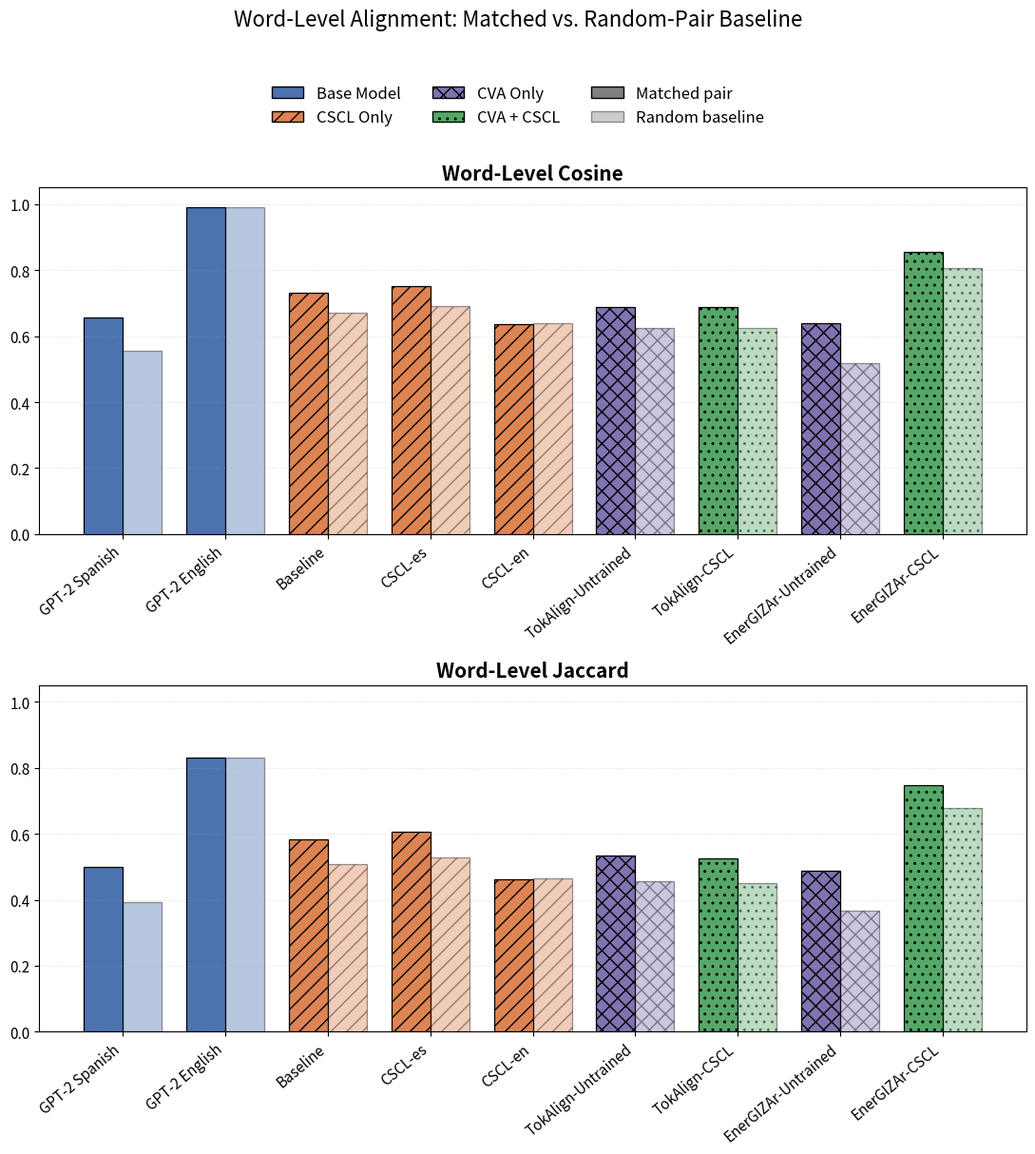

Source code (Python): (Note: this script raises an exception after producing the figure.)
import matplotlib.pyplot as plt
import numpy as np

models = ["GPT-2 Spanish", "GPT-2 English", "Baseline", "CSCL-es", "CSCL-en",
          "TokAlign-Untrained", "TokAlign-CSCL", "EnerGIZAr-Untrained", "EnerGIZAr-CSCL"]

categories = ["Base Model", "Base Model", "CSCL Only", "CSCL Only", "CSCL Only",
              "CVA Only", "CVA + CSCL", "CVA Only", "CVA + CSCL"]

color_map = {
    "Base Model": "#4C72B0",
    "CSCL Only":  "#DD8452",
    "CVA Only":   "#8172B2",
    "CVA + CSCL": "#55A868",
}
hatch_map = {
    "Base Model": "",
    "CSCL Only":  "//",
    "CVA Only":   "xx",
    "CVA + CSCL": "..",
}

data = {
    "Word-Level Cosine": {
        "matched": [0.6567, 0.9903, 0.7302, 0.7505, 0.6365, 0.6891, 0.6869, 0.6380, 0.8543],
        "random":  [0.5566, 0.9906, 0.6720, 0.6908, 0.6386, 0.6245, 0.6242, 0.5191, 0.8073],
    },
    "Word-Level Jaccard": {
        "matched": [0.5005, 0.8292, 0.5824, 0.6062, 0.4623, 0.5332, 0.5261, 0.4892, 0.7468],
        "random":  [0.3929, 0.8309, 0.5081, 0.5282, 0.4635, 0.4568, 0.4510, 0.3666, 0.6771],
    },
    "Sentence-Level Cosine": {
        "matched": [0.1651, 0.9813, 0.5899, 0.6720, 0.5589, 0.6382, 0.7114, 0.7836, 0.8734],
        "random":  [0.1204, 0.9811, 0.4872, 0.5628, 0.5157, 0.5123, 0.5863, 0.7422, 0.8372],
    },
    "Sentence-Level Jaccard": {
        "matched": [0.0893, 0.9582, 0.4252, 0.5093, 0.7438, 0.4719, 0.5533, 0.6441, 0.7651],
        "random":  [0.0619, 0.9568, 0.3250, 0.3927, 0.7047, 0.3455, 0.4149, 0.5906, 0.7107],
    },
}


def plot_stacked_pair(panel_names, output_path, suptitle):
    fig, axes = plt.subplots(2, 1, figsize=(11, 11))
    x = np.arange(len(models))
    width = 0.38
    bar_colors = [color_map[c] for c in categories]
    bar_hatches = [hatch_map[c] for c in categories]

    for ax, panel_name in zip(axes, panel_names):
        vals = data[panel_name]
        bars_matched = ax.bar(x - width/2, vals["matched"], width, color=bar_colors,
                                edgecolor="black", linewidth=0.9)
        for bar, hatch in zip(bars_matched, bar_hatches):
            bar.set_hatch(hatch)

        bars_random = ax.bar(x + width/2, vals["random"], width, color=bar_colors,
                               edgecolor="black", linewidth=0.9, alpha=0.4)
        for bar, hatch in zip(bars_random, bar_hatches):
            bar.set_hatch(hatch)

        ax.set_title(panel_name, fontsize=15, fontweight="bold")
        ax.set_ylim(0, 1.05)
        ax.set_xticks(x)
        ax.set_xticklabels(models, rotation=40, ha="right", fontsize=11)
        ax.tick_params(axis="y", labelsize=11)
        ax.grid(axis="y", linestyle=":", alpha=0.4)

    category_handles = [
        plt.Rectangle((0, 0), 1, 1, facecolor=color_map[c], edgecolor="black", hatch=hatch_map[c])
        for c in ["Base Model", "CSCL Only", "CVA Only", "CVA + CSCL"]
    ]
    opacity_handles = [
        plt.Rectangle((0, 0), 1, 1, facecolor="gray", edgecolor="black", alpha=1.0),
        plt.Rectangle((0, 0), 1, 1, facecolor="gray", edgecolor="black", alpha=0.4),
    ]
    fig.legend(category_handles + opacity_handles,
                ["Base Model", "CSCL Only", "CVA Only", "CVA + CSCL", "Matched pair", "Random baseline"],
                loc="upper center", bbox_to_anchor=(0.5, 1.04), ncol=3, fontsize=12, frameon=False)

    fig.suptitle(suptitle, fontsize=16, y=1.10)
    plt.tight_layout()
    plt.savefig(output_path, bbox_inches="tight", dpi=200)
    plt.close()
    print(f"Saved {output_path}")


plot_stacked_pair(
    ["Word-Level Cosine", "Word-Level Jaccard"],
    "plots/alignment_word_level.pdf",
    "Word-Level Alignment: Matched vs. Random-Pair Baseline",
)

plot_stacked_pair(
    ["Sentence-Level Cosine", "Sentence-Level Jaccard"],
    "plots/alignment_sentence_level.pdf",
    "Sentence-Level Alignment: Matched vs. Random-Pair Baseline",
)
